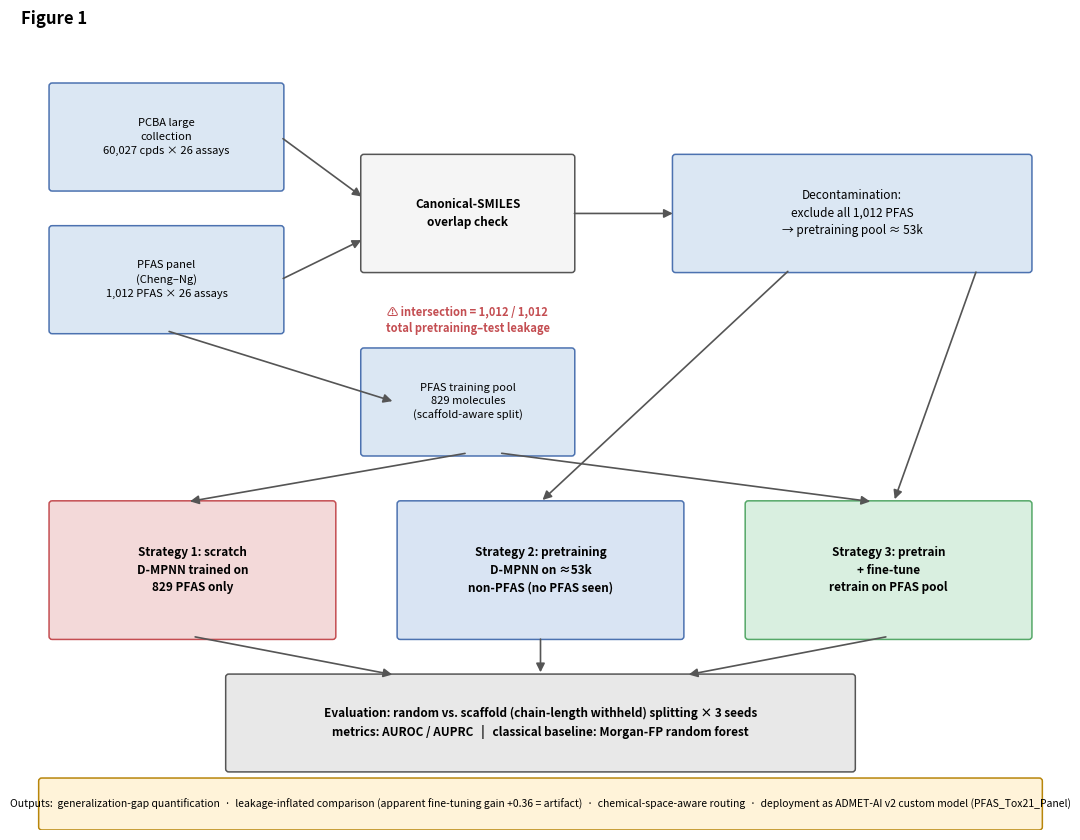

This figure's Python source:
# -*- coding: utf-8 -*-
import matplotlib.pyplot as plt
from matplotlib.patches import FancyBboxPatch, FancyArrowPatch

BASE = r"C:\Users\HUAWEI\Desktop\pfas"
fig, ax = plt.subplots(figsize=(12, 8.5))
ax.set_xlim(0, 100); ax.set_ylim(0, 78); ax.axis("off")

C_DATA, C_DATA_E = "#dbe7f3", "#4c72b0"
C_WARN = "#c44e52"
C_S = ["#f3d9d9", "#d9e4f3", "#d9efe0"]

def box(x, y, w, h, text, fc, ec, fs=8.5, bold=False):
    ax.add_patch(FancyBboxPatch((x, y), w, h, boxstyle="round,pad=0.3", fc=fc, ec=ec, lw=1.1))
    ax.text(x+w/2, y+h/2, text, ha="center", va="center", fontsize=fs,
            fontweight="bold" if bold else "normal", linespacing=1.45)

def arrow(x1, y1, x2, y2):
    ax.add_patch(FancyArrowPatch((x1, y1), (x2, y2), arrowstyle="-|>",
                                 mutation_scale=13, color="#555555", lw=1.2))

box(3, 63, 22, 10, "PCBA large\ncollection\n60,027 cpds × 26 assays", C_DATA, C_DATA_E, 8)
box(3, 49, 22, 10, "PFAS panel\n(Cheng–Ng)\n1,012 PFAS × 26 assays", C_DATA, C_DATA_E, 8)
box(33, 55, 20, 11, "Canonical-SMILES\noverlap check", "#f5f5f5", "#555555", 8.5, True)
box(63, 55, 34, 11, "Decontamination:\nexclude all 1,012 PFAS\n→ pretraining pool ≈ 53k", C_DATA, C_DATA_E, 8.5)

ax.text(43, 51.5, "⚠ intersection = 1,012 / 1,012\ntotal pretraining–test leakage",
        ha="center", va="top", fontsize=8, color=C_WARN, fontweight="bold", linespacing=1.4)

box(33, 37, 20, 10, "PFAS training pool\n829 molecules\n(scaffold-aware split)", C_DATA, C_DATA_E, 8)

box(3, 19, 27, 13, "Strategy 1: scratch\nD-MPNN trained on\n829 PFAS only", C_S[0], C_WARN, 8.5, True)
box(36.5, 19, 27, 13, "Strategy 2: pretraining\nD-MPNN on ≈53k\nnon-PFAS (no PFAS seen)", C_S[1], C_DATA_E, 8.5, True)
box(70, 19, 27, 13, "Strategy 3: pretrain\n+ fine-tune\nretrain on PFAS pool", C_S[2], "#55a868", 8.5, True)

box(20, 6, 60, 9, "Evaluation: random vs. scaffold (chain-length withheld) splitting × 3 seeds\n"
    "metrics: AUROC / AUPRC   |   classical baseline: Morgan-FP random forest",
    "#e8e8e8", "#555555", 8.5, True)

box(2, 0.3, 96, 4.5, "Outputs:  generalization-gap quantification  ·  leakage-inflated comparison "
    "(apparent fine-tuning gain +0.36 = artifact)  ·  chemical-space-aware routing  ·  deployment "
    "as ADMET-AI v2 custom model (PFAS_Tox21_Panel)", "#fff3d9", "#b8860b", 7.5)

arrow(25, 68, 33, 62)      # PCBA large -> check
arrow(25, 54, 33, 58)      # PFAS panel -> check
arrow(53, 60.5, 63, 60.5)  # check -> decon
arrow(14, 49, 36, 42)      # PFAS panel -> pool
arrow(74, 55, 50, 32.2)    # decon -> s2
arrow(92, 55, 84, 32.2)    # decon -> s3
arrow(43, 37, 16, 32.2)    # pool -> s1
arrow(46, 37, 82, 32.2)    # pool -> s3
arrow(16.5, 19, 36, 15.2)  # s1 -> eval
arrow(50, 19, 50, 15.2)    # s2 -> eval
arrow(83.5, 19, 64, 15.2)  # s3 -> eval

ax.set_title("Figure 1", loc="left", fontsize=12, fontweight="bold", pad=8)
plt.tight_layout()
fig.savefig(BASE + r"\Fig1_workflow.png", dpi=300, bbox_inches="tight")
print("Fig1 saved")
